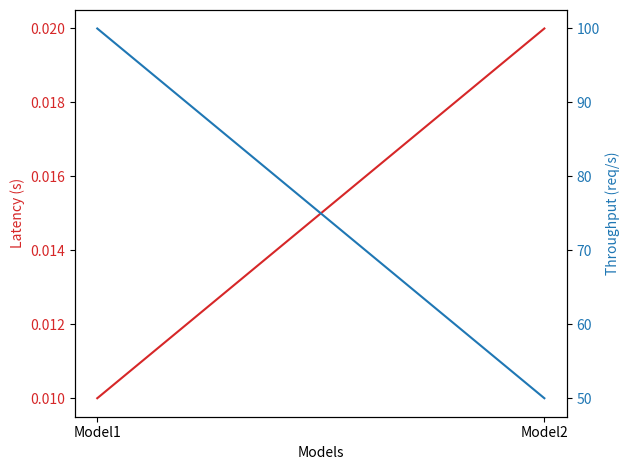

This figure's Python source:
import matplotlib.pyplot as plt

def plot_performance(results):
    models, latencies, throughputs = zip(*results)
    fig, ax1 = plt.subplots()

    color = 'tab:red'
    ax1.set_xlabel('Models')
    ax1.set_ylabel('Latency (s)', color=color)
    ax1.plot(models, latencies, color=color)
    ax1.tick_params(axis='y', labelcolor=color)

    ax2 = ax1.twinx()
    color = 'tab:blue'
    ax2.set_ylabel('Throughput (req/s)', color=color)
    ax2.plot(models, throughputs, color=color)
    ax2.tick_params(axis='y', labelcolor=color)

    fig.tight_layout()
    plt.show()

if __name__ == "__main__":
    # Example results
    results = [("Model1", 0.01, 100), ("Model2", 0.02, 50)]
    plot_performance(results)
